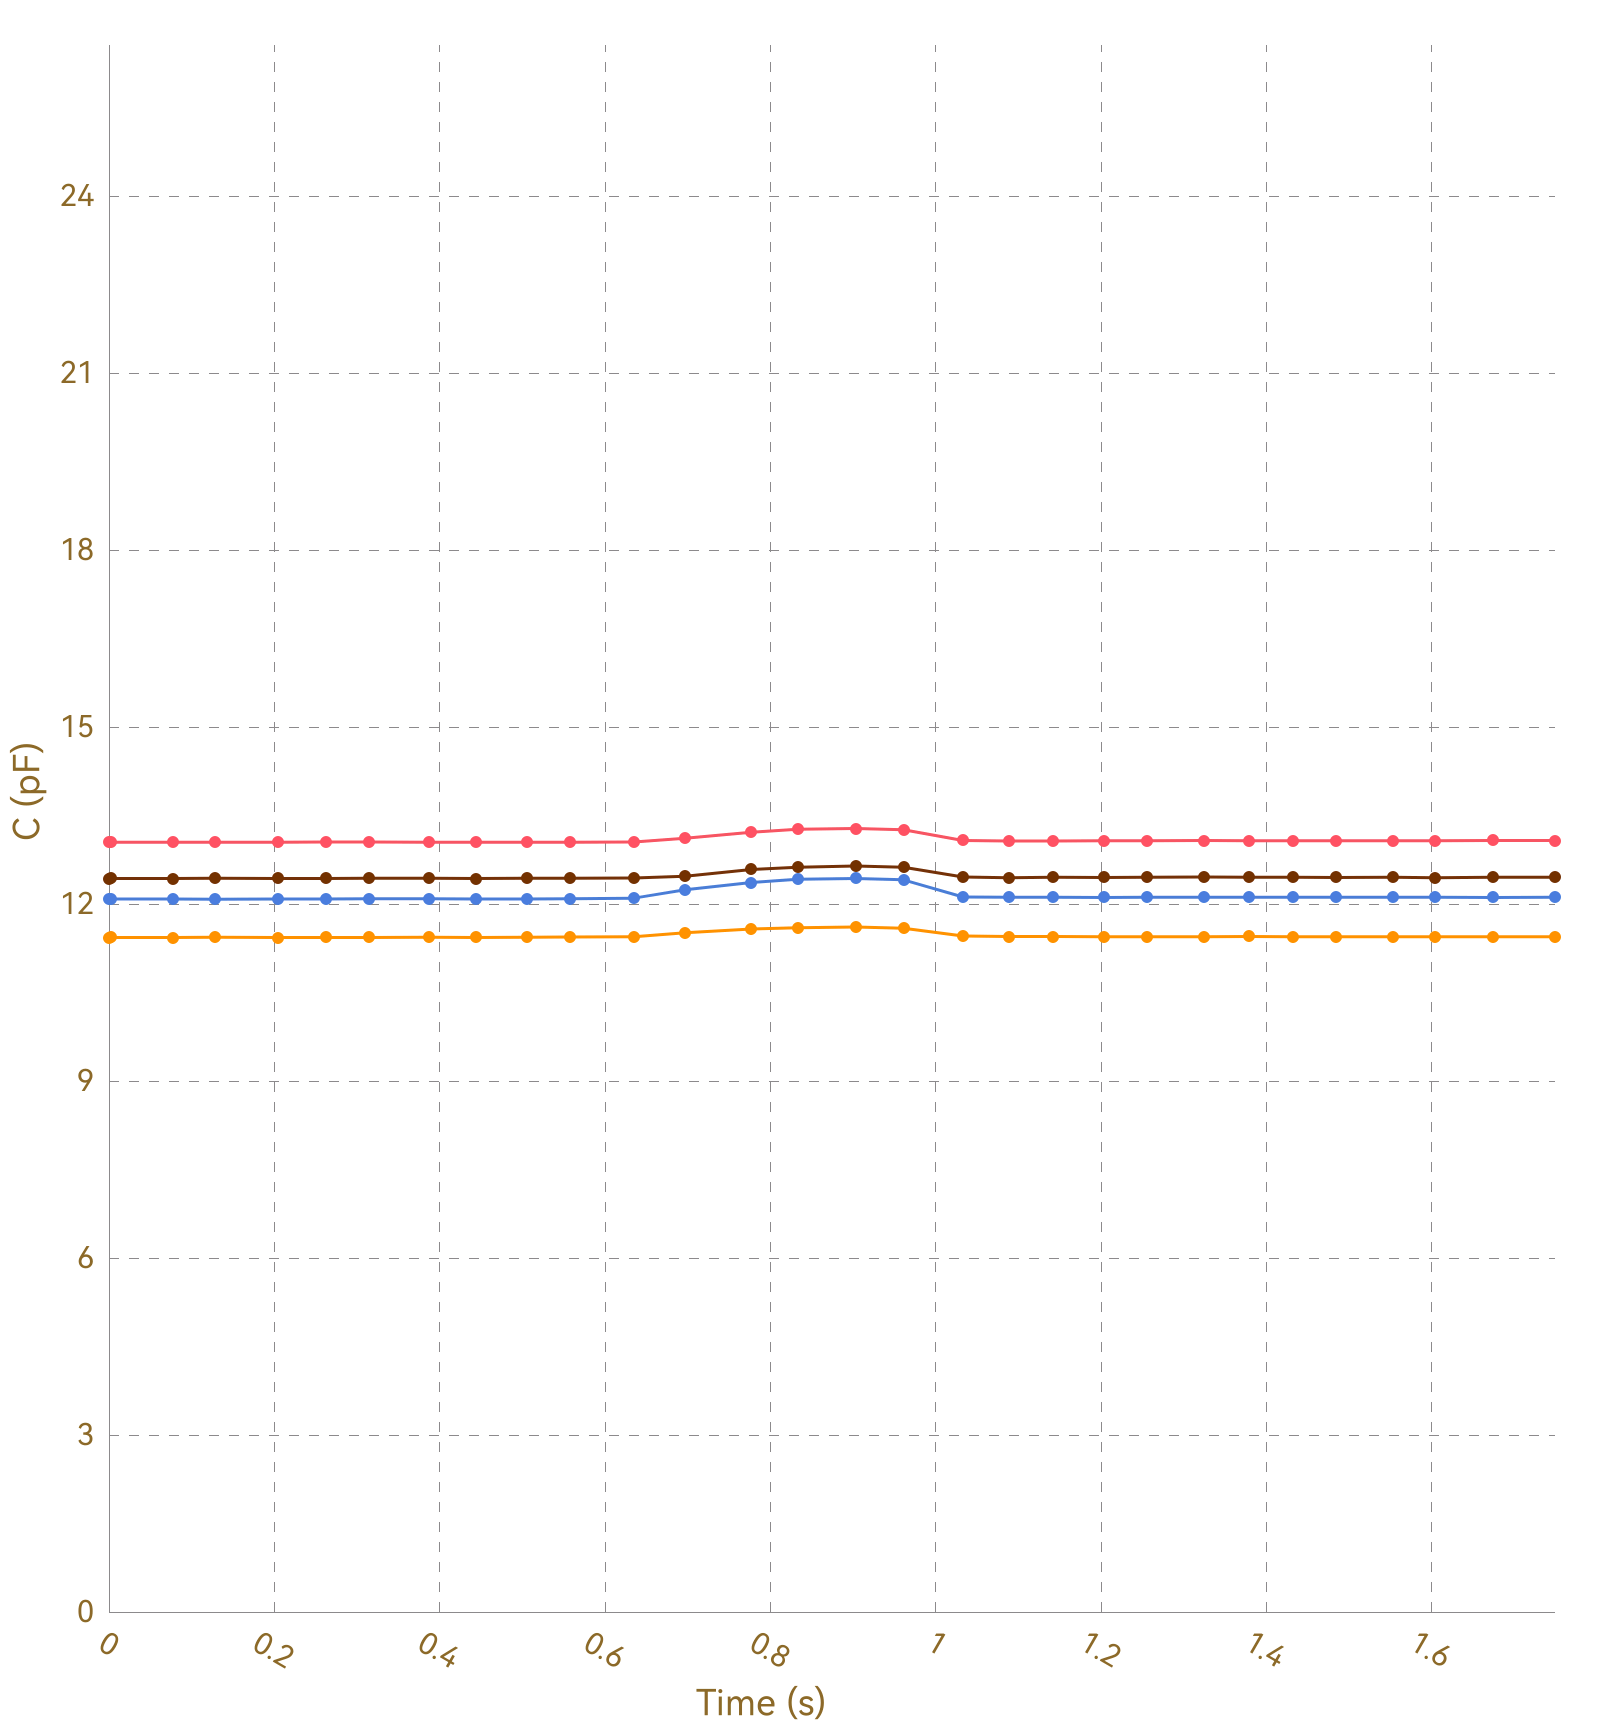

Values plotted in this chart, from the file beside it:
, Ch1, , Ch2, , Ch3, , Ch4, , Ch5, , Ch6, , Ch7, , Ch8, 
Time (s), C (pF), ΔC/C0 (%), C (pF), ΔC/C0 (%), C (pF), ΔC/C0 (%), C (pF), ΔC/C0 (%), C (pF), ΔC/C0 (%), C (pF), ΔC/C0 (%), C (pF), ΔC/C0 (%), C (pF), ΔC/C0 (%)
0.003, 13.05, 0.0000, 11.43, 0.0000, 12.08, 0.0000, 12.43, 0.0000, OL, OL, OL, OL, OL, OL, 0.0000, 0.0000
0.033, 13.05, 0.0000, 11.43, 0.0000, 12.08, 0.0000, 12.43, 0.0000, OL, OL, OL, OL, OL, OL, 0.0000, 0.0000
0.037, 13.05, 0.0000, 11.44, 0.0000, 12.09, 0.0000, 12.43, 0.0000, OL, OL, OL, OL, OL, OL, 0.0000, 0.0000
0.039, 13.05, 0.0000, 11.43, 0.0000, 12.08, 0.0000, 12.44, 0.0000, OL, OL, OL, OL, OL, OL, 0.0000, 0.0000
0.042, 13.05, 0.0000, 11.43, 0.0000, 12.09, 0.0000, 12.44, 0.0000, OL, OL, OL, OL, OL, OL, 0.0000, 0.0000
0.046, 13.05, 0.0000, 11.43, 0.0000, 12.08, 0.0000, 12.43, 0.0000, OL, OL, OL, OL, OL, OL, 0.0000, 0.0000
0.077, 13.05, 0.0000, 11.44, 0.0000, 12.09, 0.0000, 12.43, 0.0000, OL, OL, OL, OL, OL, OL, 0.0000, 0.0000
0.083, 13.05, 0.0000, 11.43, 0.0000, 12.08, 0.0000, 12.43, 0.0000, OL, OL, OL, OL, OL, OL, 0.0000, 0.0000
0.085, 13.05, 0.0000, 11.43, 0.0000, 12.08, 0.0000, 12.44, 0.0000, OL, OL, OL, OL, OL, OL, 0.0000, 0.0000
0.093, 13.05, 0.0000, 11.43, 0.0000, 12.09, 0.0000, 12.44, 0.0000, OL, OL, OL, OL, OL, OL, 0.0000, 0.0000
0.122, 13.05, 0.0000, 11.43, 0.0000, 12.08, 0.0000, 12.44, 0.0000, OL, OL, OL, OL, OL, OL, 0.0000, 0.0000
0.126, 13.05, 0.0000, 11.43, 0.0000, 12.08, 0.0000, 12.44, 0.0000, OL, OL, OL, OL, OL, OL, 0.0000, 0.0000
0.128, 13.05, 0.0000, 11.43, 0.0000, 12.08, 0.0000, 12.43, 0.0000, OL, OL, OL, OL, OL, OL, 0.0000, 0.0000
0.130, 13.05, 0.0000, 11.43, 0.0000, 12.08, 0.0000, 12.44, 0.0000, OL, OL, OL, OL, OL, OL, 0.0000, 0.0000
0.164, 13.04, 0.0000, 11.43, 0.0000, 12.09, 0.0000, 12.43, 0.0000, OL, OL, OL, OL, OL, OL, 0.0000, 0.0000
0.168, 13.05, 0.0000, 11.43, 0.0000, 12.08, 0.0000, 12.44, 0.0000, OL, OL, OL, OL, OL, OL, 0.0000, 0.0000
0.170, 13.05, 0.0000, 11.43, 0.0000, 12.08, 0.0000, 12.43, 0.0000, OL, OL, OL, OL, OL, OL, 0.0000, 0.0000
0.173, 13.05, 0.0000, 11.43, 0.0000, 12.08, 0.0000, 12.44, 0.0000, OL, OL, OL, OL, OL, OL, 0.0000, 0.0000
0.204, 13.05, 0.0000, 11.44, 0.0000, 12.08, 0.0000, 12.44, 0.0000, OL, OL, OL, OL, OL, OL, 0.0000, 0.0000
0.208, 13.05, 0.0000, 11.43, 0.0000, 12.09, 0.0000, 12.43, 0.0000, OL, OL, OL, OL, OL, OL, 0.0000, 0.0000
0.211, 13.04, 0.0000, 11.43, 0.0000, 12.09, 0.0000, 12.44, 0.0000, OL, OL, OL, OL, OL, OL, 0.0000, 0.0000
0.217, 13.05, 0.0000, 11.43, 0.0000, 12.08, 0.0000, 12.44, 0.0000, OL, OL, OL, OL, OL, OL, 0.0000, 0.0000
0.223, 13.05, 0.0000, 11.43, 0.0000, 12.08, 0.0000, 12.44, 0.0000, OL, OL, OL, OL, OL, OL, 0.0000, 0.0000
0.232, 13.05, 0.0000, 11.43, 0.0000, 12.09, 0.0000, 12.43, 0.0000, OL, OL, OL, OL, OL, OL, 0.0000, 0.0000
0.262, 13.05, 0.0000, 11.43, 0.0000, 12.08, 0.0000, 12.43, 0.0000, OL, OL, OL, OL, OL, OL, 0.0000, 0.0000
0.265, 13.05, 0.0000, 11.43, 0.0000, 12.09, 0.0000, 12.44, 0.0000, OL, OL, OL, OL, OL, OL, 0.0000, 0.0000
0.268, 13.05, 0.0000, 11.43, 0.0000, 12.09, 0.0000, 12.43, 0.0000, OL, OL, OL, OL, OL, OL, 0.0000, 0.0000
0.270, 13.05, 0.0000, 11.43, 0.0000, 12.09, 0.0000, 12.43, 0.0000, OL, OL, OL, OL, OL, OL, 0.0000, 0.0000
0.302, 13.05, 0.0000, 11.43, 0.0000, 12.09, 0.0000, 12.44, 0.0000, OL, OL, OL, OL, OL, OL, 0.0000, 0.0000
0.305, 13.05, 0.0000, 11.43, 0.0000, 12.09, 0.0000, 12.44, 0.0000, OL, OL, OL, OL, OL, OL, 0.0000, 0.0000
0.308, 13.05, 0.0000, 11.43, 0.0000, 12.08, 0.0000, 12.43, 0.0000, OL, OL, OL, OL, OL, OL, 0.0000, 0.0000
0.314, 13.05, 0.0000, 11.43, 0.0000, 12.09, 0.0000, 12.43, 0.0000, OL, OL, OL, OL, OL, OL, 0.0000, 0.0000
0.344, 13.05, 0.0000, 11.43, 0.0000, 12.09, 0.0000, 12.44, 0.0000, OL, OL, OL, OL, OL, OL, 0.0000, 0.0000
0.348, 13.05, 0.0000, 11.44, 0.0000, 12.09, 0.0000, 12.44, 0.0000, OL, OL, OL, OL, OL, OL, 0.0000, 0.0000
0.352, 13.05, 0.0000, 11.43, 0.0000, 12.09, 0.0000, 12.44, 0.0000, OL, OL, OL, OL, OL, OL, 0.0000, 0.0000
0.357, 13.05, 0.0000, 11.43, 0.0000, 12.09, 0.0000, 12.44, 0.0000, OL, OL, OL, OL, OL, OL, 0.0000, 0.0000
0.387, 13.05, 0.0000, 11.43, 0.0000, 12.09, 0.0000, 12.44, 0.0000, OL, OL, OL, OL, OL, OL, 0.0000, 0.0000
0.391, 13.05, 0.0000, 11.43, 0.0000, 12.08, 0.0000, 12.44, 0.0000, OL, OL, OL, OL, OL, OL, 0.0000, 0.0000
0.393, 13.05, 0.0000, 11.43, 0.0000, 12.09, 0.0000, 12.44, 0.0000, OL, OL, OL, OL, OL, OL, 0.0000, 0.0000
0.395, 13.05, 0.0000, 11.44, 0.0000, 12.08, 0.0000, 12.44, 0.0000, OL, OL, OL, OL, OL, OL, 0.0000, 0.0000
0.399, 13.05, 0.0000, 11.43, 0.0000, 12.09, 0.0000, 12.44, 0.0000, OL, OL, OL, OL, OL, OL, 0.0000, 0.0000
0.429, 13.05, 0.0000, 11.43, 0.0000, 12.08, 0.0000, 12.43, 0.0000, OL, OL, OL, OL, OL, OL, 0.0000, 0.0000
0.433, 13.06, 0.0000, 11.44, 0.0000, 12.09, 0.0000, 12.44, 0.0000, OL, OL, OL, OL, OL, OL, 0.0000, 0.0000
0.435, 13.05, 0.0000, 11.43, 0.0000, 12.09, 0.0000, 12.44, 0.0000, OL, OL, OL, OL, OL, OL, 0.0000, 0.0000
0.444, 13.05, 0.0000, 11.44, 0.0000, 12.09, 0.0000, 12.44, 0.0000, OL, OL, OL, OL, OL, OL, 0.0000, 0.0000
0.475, 13.04, 0.0000, 11.44, 0.0000, 12.09, 0.0000, 12.44, 0.0000, OL, OL, OL, OL, OL, OL, 0.0000, 0.0000
0.479, 13.05, 0.0000, 11.44, 0.0000, 12.09, 0.0000, 12.44, 0.0000, OL, OL, OL, OL, OL, OL, 0.0000, 0.0000
0.481, 13.05, 0.0000, 11.44, 0.0000, 12.09, 0.0000, 12.44, 0.0000, OL, OL, OL, OL, OL, OL, 0.0000, 0.0000
0.506, 13.05, 0.0000, 11.44, 0.0000, 12.09, 0.0000, 12.43, 0.0000, OL, OL, OL, OL, OL, OL, 0.0000, 0.0000
0.508, 13.05, 0.0000, 11.44, 0.0000, 12.09, 0.0000, 12.44, 0.0000, OL, OL, OL, OL, OL, OL, 0.0000, 0.0000
0.533, 13.05, 0.0000, 11.44, 0.0000, 12.09, 0.0000, 12.44, 0.0000, OL, OL, OL, OL, OL, OL, 0.0000, 0.0000
0.536, 13.05, 0.0000, 11.44, 0.0000, 12.09, 0.0000, 12.44, 0.0000, OL, OL, OL, OL, OL, OL, 0.0000, 0.0000
0.554, 13.05, 0.0000, 11.44, 0.0000, 12.09, 0.0000, 12.44, 0.0000, OL, OL, OL, OL, OL, OL, 0.0000, 0.0000
0.557, 13.05, 0.0000, 11.44, 0.0000, 12.09, 0.0000, 12.44, 0.0000, OL, OL, OL, OL, OL, OL, 0.0000, 0.0000
0.559, 13.04, 0.0000, 11.44, 0.0000, 12.09, 0.0000, 12.44, 0.0000, OL, OL, OL, OL, OL, OL, 0.0000, 0.0000
0.562, 13.05, 0.0000, 11.44, 0.0000, 12.09, 0.0000, 12.44, 0.0000, OL, OL, OL, OL, OL, OL, 0.0000, 0.0000
0.564, 13.05, 0.0000, 11.44, 0.0000, 12.09, 0.0000, 12.43, 0.0000, OL, OL, OL, OL, OL, OL, 0.0000, 0.0000
0.596, 13.05, 0.0000, 11.44, 0.0000, 12.09, 0.0000, 12.44, 0.0000, OL, OL, OL, OL, OL, OL, 0.0000, 0.0000
0.599, 13.05, 0.0000, 11.44, 0.0000, 12.09, 0.0000, 12.44, 0.0000, OL, OL, OL, OL, OL, OL, 0.0000, 0.0000
... 125 more rows
